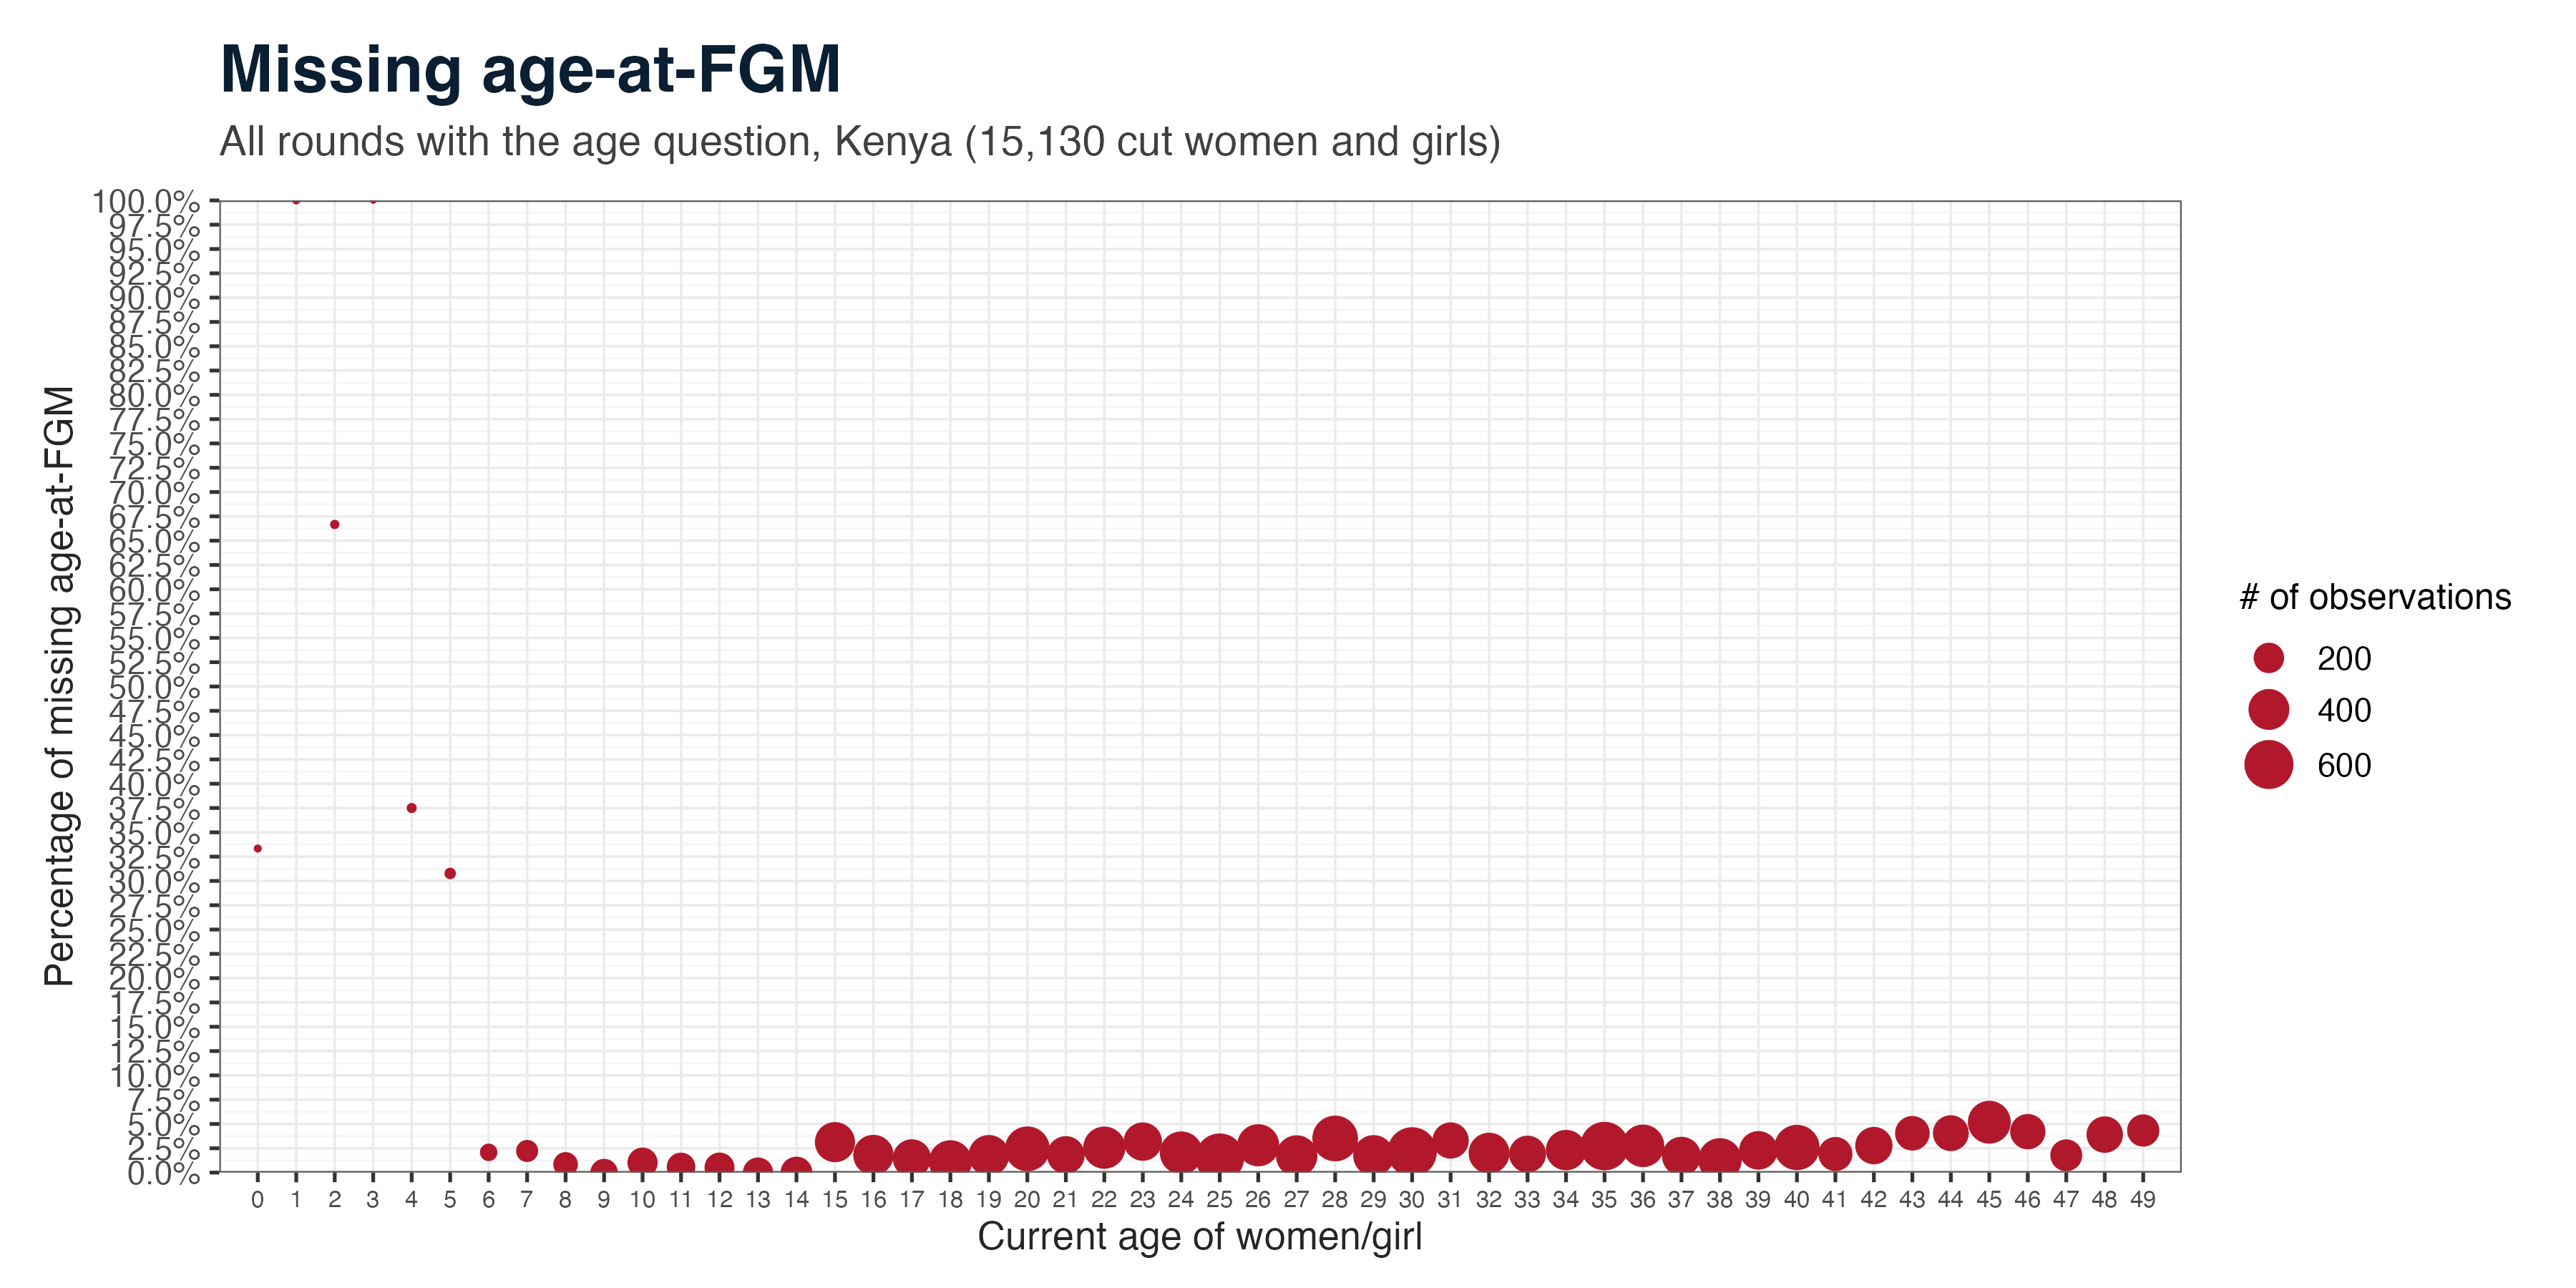

Source data for this figure (header and first rows):
current_age, reporter, n, pct_missing
0, Girls (mother's report), 3, 0.3333
1, Girls (mother's report), 3, 1
2, Girls (mother's report), 6, 0.6667
3, Girls (mother's report), 1, 1
4, Girls (mother's report), 8, 0.375
5, Girls (mother's report), 13, 0.3077
6, Girls (mother's report), 48, 0.02083
7, Girls (mother's report), 90, 0.02222
8, Girls (mother's report), 119, 0.008403
9, Girls (mother's report), 156, 0
10, Girls (mother's report), 196, 0.0102
11, Girls (mother's report), 172, 0.005814
12, Girls (mother's report), 193, 0.005181
13, Girls (mother's report), 196, 0
14, Girls (mother's report), 224, 0
15, Women (own report), 383, 0.03133
16, Women (own report), 388, 0.01804
17, Women (own report), 342, 0.01462
18, Women (own report), 450, 0.01111
19, Women (own report), 396, 0.01768
20, Women (own report), 491, 0.02444
21, Women (own report), 332, 0.01807
22, Women (own report), 429, 0.02564
23, Women (own report), 345, 0.03188
24, Women (own report), 443, 0.02032
25, Women (own report), 592, 0.0152
26, Women (own report), 427, 0.0281
27, Women (own report), 410, 0.01707
28, Women (own report), 513, 0.03509
29, Women (own report), 401, 0.01746
30, Women (own report), 612, 0.02124
31, Women (own report), 303, 0.033
32, Women (own report), 401, 0.01995
33, Women (own report), 316, 0.01899
34, Women (own report), 389, 0.02314
35, Women (own report), 587, 0.02726
36, Women (own report), 436, 0.02752
37, Women (own report), 357, 0.01681
38, Women (own report), 459, 0.01307
39, Women (own report), 350, 0.02286
40, Women (own report), 504, 0.02579
41, Women (own report), 262, 0.01908
42, Women (own report), 324, 0.02778
43, Women (own report), 272, 0.04044
44, Women (own report), 296, 0.04054
45, Women (own report), 444, 0.0518
46, Women (own report), 285, 0.04211
47, Women (own report), 225, 0.01778
48, Women (own report), 307, 0.03909
49, Women (own report), 231, 0.04329
